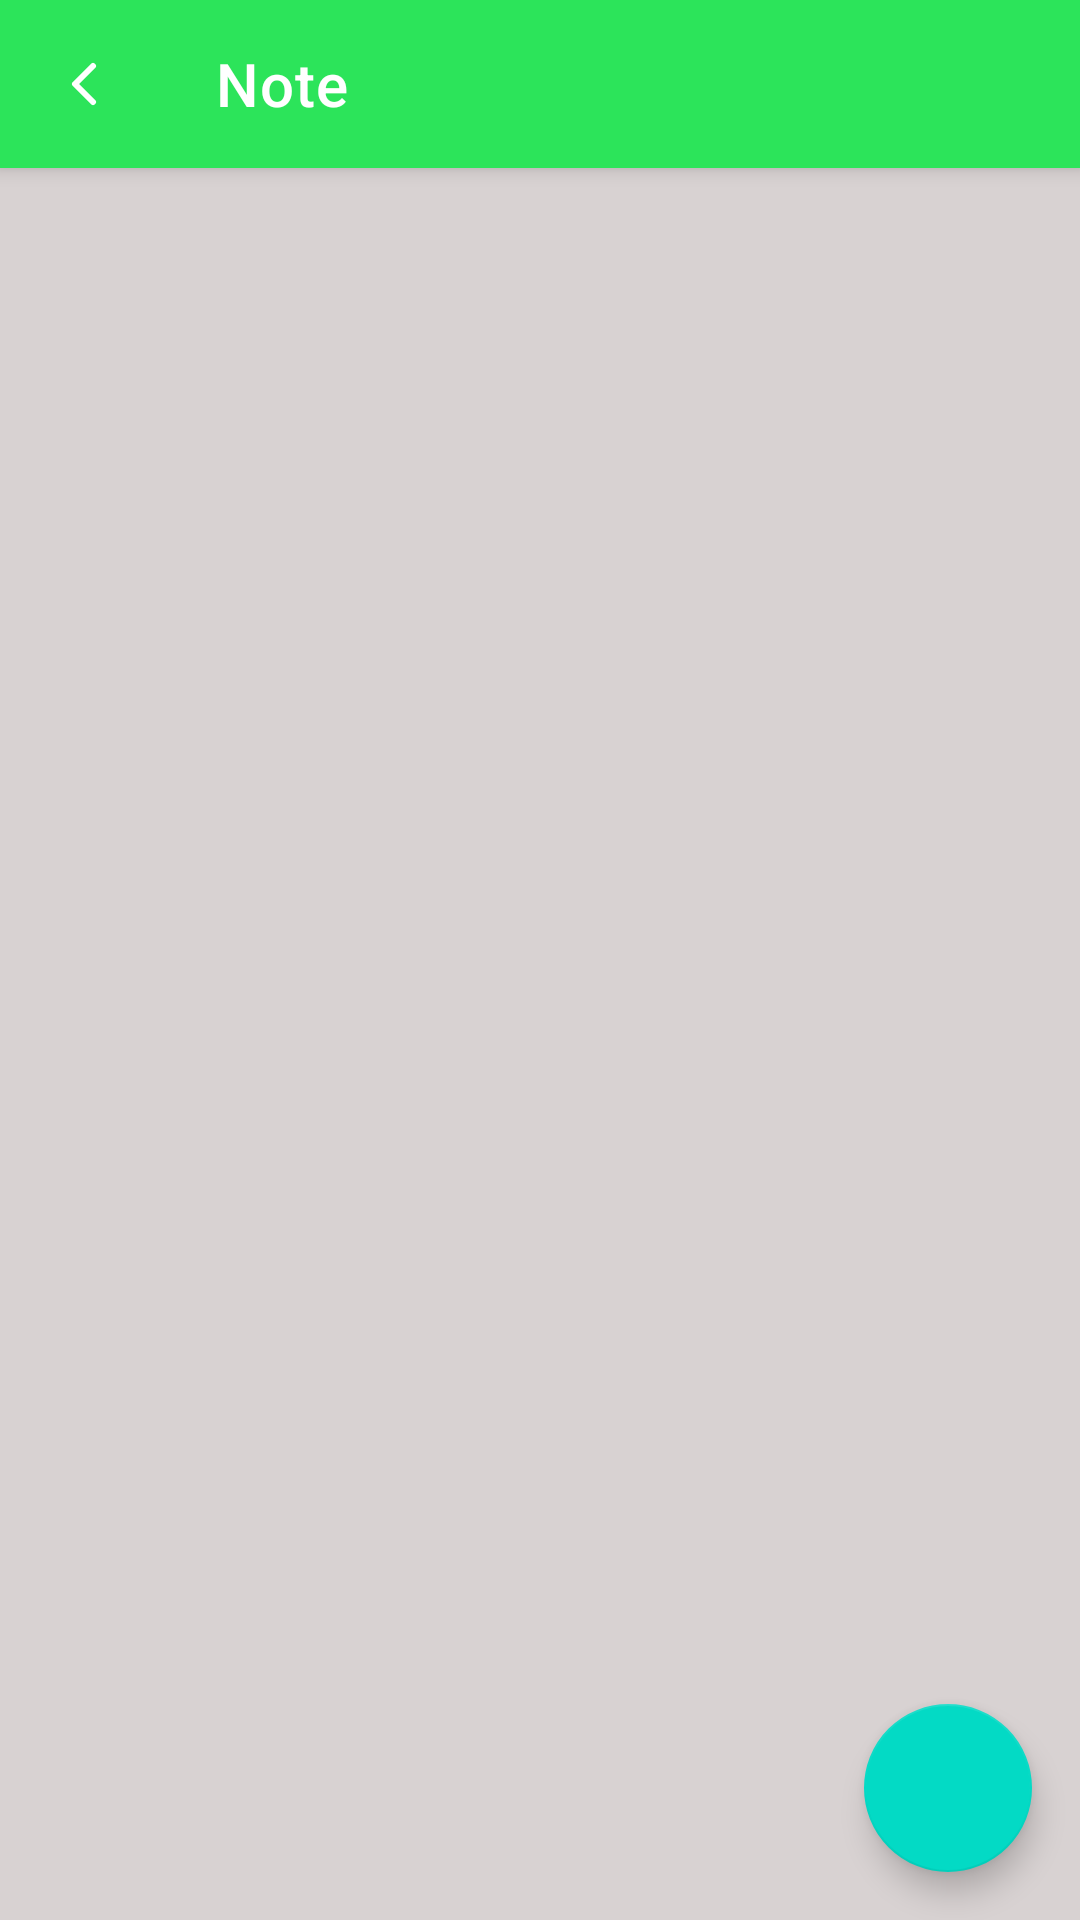

Write the Android layout XML for this screen, with the resource values it uses.
<!-- AndroidManifest.xml: application theme Theme.QuanLyChiTieu -->
<!-- res/layout/fragment_note.xml -->
<?xml version="1.0" encoding="utf-8"?>
<androidx.coordinatorlayout.widget.CoordinatorLayout xmlns:app="http://schemas.android.com/apk/res-auto"
    xmlns:tools="http://schemas.android.com/tools"
    android:layout_width="match_parent"
    android:layout_height="match_parent"
    xmlns:android="http://schemas.android.com/apk/res/android"
    android:background="#D8D2D2">

    <com.google.android.material.appbar.AppBarLayout
        android:layout_width="match_parent"
        android:layout_height="wrap_content">

        <com.google.android.material.appbar.MaterialToolbar
            android:id="@+id/toolbar_main"
            style="@style/ThemeOverlay.AppCompat.ActionBar"
            android:layout_width="match_parent"
            app:layout_scrollFlags="scroll|enterAlways"
            android:layout_height="wrap_content"
            android:background="@color/white"
            app:navigationIcon="@drawable/ic_back"
            android:backgroundTint="@color/green01"
            app:titleTextColor="@color/white"
            android:theme="@style/ThemeOverlay.AppCompat.ActionBar"
            app:title="Note" />

    </com.google.android.material.appbar.AppBarLayout>

    <androidx.recyclerview.widget.RecyclerView
        android:id="@+id/recylerview"
        android:layout_width="match_parent"
        android:layout_height="match_parent"
        android:scrollbars="vertical"
        app:layoutManager="androidx.recyclerview.widget.LinearLayoutManager"
        app:layout_behavior="com.google.android.material.appbar.AppBarLayout$ScrollingViewBehavior"
        app:layout_constraintBottom_toBottomOf="parent"
        app:layout_constraintEnd_toEndOf="parent"
        app:layout_constraintHorizontal_bias="1.0"
        app:layout_constraintStart_toStartOf="parent"
        app:layout_constraintTop_toBottomOf="@+id/cardView"
        app:layout_constraintVertical_bias="0.0"
        tools:listitem="@layout/note_item" />

    <com.google.android.material.floatingactionbutton.FloatingActionButton
        android:id="@+id/fab"
        android:layout_width="wrap_content"
        android:layout_height="wrap_content"
        android:layout_margin="16dp"
        android:src="@drawable/plus"
        app:layout_anchor="@id/recylerview"
        app:layout_anchorGravity="bottom|right"/>
</androidx.coordinatorlayout.widget.CoordinatorLayout>
<!-- res/layout/note_item.xml (included above) -->
<?xml version="1.0" encoding="utf-8"?>
<androidx.constraintlayout.widget.ConstraintLayout xmlns:android="http://schemas.android.com/apk/res/android"
    xmlns:app="http://schemas.android.com/apk/res-auto"
    android:id="@+id/layouttitem"
    android:layout_width="match_parent"
    android:layout_height="wrap_content"
    android:orientation="vertical">

    <androidx.cardview.widget.CardView
        android:id="@+id/cardview"
        android:layout_width="match_parent"
        android:layout_height="match_parent"
        app:cardBackgroundColor="@color/white"
        app:cardCornerRadius="15dp"
        app:cardUseCompatPadding="true"
        app:layout_constraintBottom_toBottomOf="parent"
        app:layout_constraintEnd_toEndOf="parent"
        app:layout_constraintStart_toStartOf="parent"
        app:layout_constraintTop_toTopOf="parent">

        <LinearLayout
            android:id="@+id/view_layout"
            android:layout_width="match_parent"
            android:layout_height="match_parent"
            android:orientation="vertical"
            android:visibility="gone"
            android:weightSum="10">


            <LinearLayout
                android:layout_width="match_parent"
                android:layout_height="match_parent"
                android:orientation="horizontal">

                <LinearLayout
                    android:layout_width="match_parent"
                    android:layout_height="75dp"
                    android:layout_weight="9"
                    android:orientation="vertical">

                    <TextView
                        android:id="@+id/title"
                        android:layout_width="match_parent"
                        android:layout_height="wrap_content"
                        android:layout_marginLeft="10dp"
                        android:layout_marginTop="10dp"
                        android:gravity="fill_horizontal"
                        android:maxLines="1"
                        android:textColor="@color/black"
                        android:textSize="20dp" />

                    <TextView
                        android:id="@+id/container"
                        android:layout_width="match_parent"
                        android:layout_height="wrap_content"
                        android:layout_marginLeft="15dp"
                        android:layout_marginTop="5dp"
                        android:layout_marginRight="5dp"
                        android:maxLines="2"
                        android:textSize="13dp" />
                </LinearLayout>

                <ImageView
                    android:id="@+id/more"
                    android:layout_width="wrap_content"
                    android:layout_height="wrap_content"
                    android:layout_marginTop="18dp"
                    android:src="@drawable/more_vertical" />
            </LinearLayout>

            <TextView
                android:id="@+id/date"
                android:layout_width="match_parent"
                android:layout_height="wrap_content"
                android:layout_marginRight="15dp"
                android:gravity="right"
                android:maxLines="1"
                android:padding="6dp"
                android:text="555"
                android:textColor="@color/black"
                android:textSize="14dp" />

        </LinearLayout>
        <ImageView
            android:id="@+id/view_lock"
            android:layout_width="wrap_content"
            android:layout_height="36dp"
            android:layout_margin="24dp"
            android:src="@drawable/locked"/>
    </androidx.cardview.widget.CardView>
</androidx.constraintlayout.widget.ConstraintLayout>
<!-- resources referenced by this layout -->
<resources>
  <color name="black">#FF000000</color>
  <color name="green01">#2CE45A</color>
  <color name="white">#FFFFFFFF</color>
  <!-- drawable ic_back (drawable) -->
  <vector xmlns:android="http://schemas.android.com/apk/res/android"
      android:width="24dp"
      android:height="24dp"
      android:viewportWidth="24"
      android:viewportHeight="24">
    <path
        android:pathData="M15,18l-6,-6l6,-6"
        android:strokeLineJoin="round"
        android:strokeWidth="2"
        android:fillColor="#00000000"
        android:strokeColor="@color/white"
        android:strokeLineCap="round"/>
  </vector>
  <style name="Theme.QuanLyChiTieu" parent="Theme.MaterialComponents.DayNight.NoActionBar">
          
          <item name="colorPrimary">@color/purple_500</item>
          <item name="colorPrimaryVariant">@color/green01</item>
          <item name="colorOnPrimary">@color/white</item>
          
          <item name="colorSecondary">@color/teal_200</item>
          <item name="colorSecondaryVariant">@color/teal_700</item>
          <item name="colorOnSecondary">@color/black</item>
          
          <item name="android:statusBarColor">?attr/colorPrimaryVariant</item>
          
      </style>
  <color name="purple_500">#FF6200EE</color>
  <color name="teal_200">#FF03DAC5</color>
  <color name="teal_700">#FF018786</color>
</resources>
